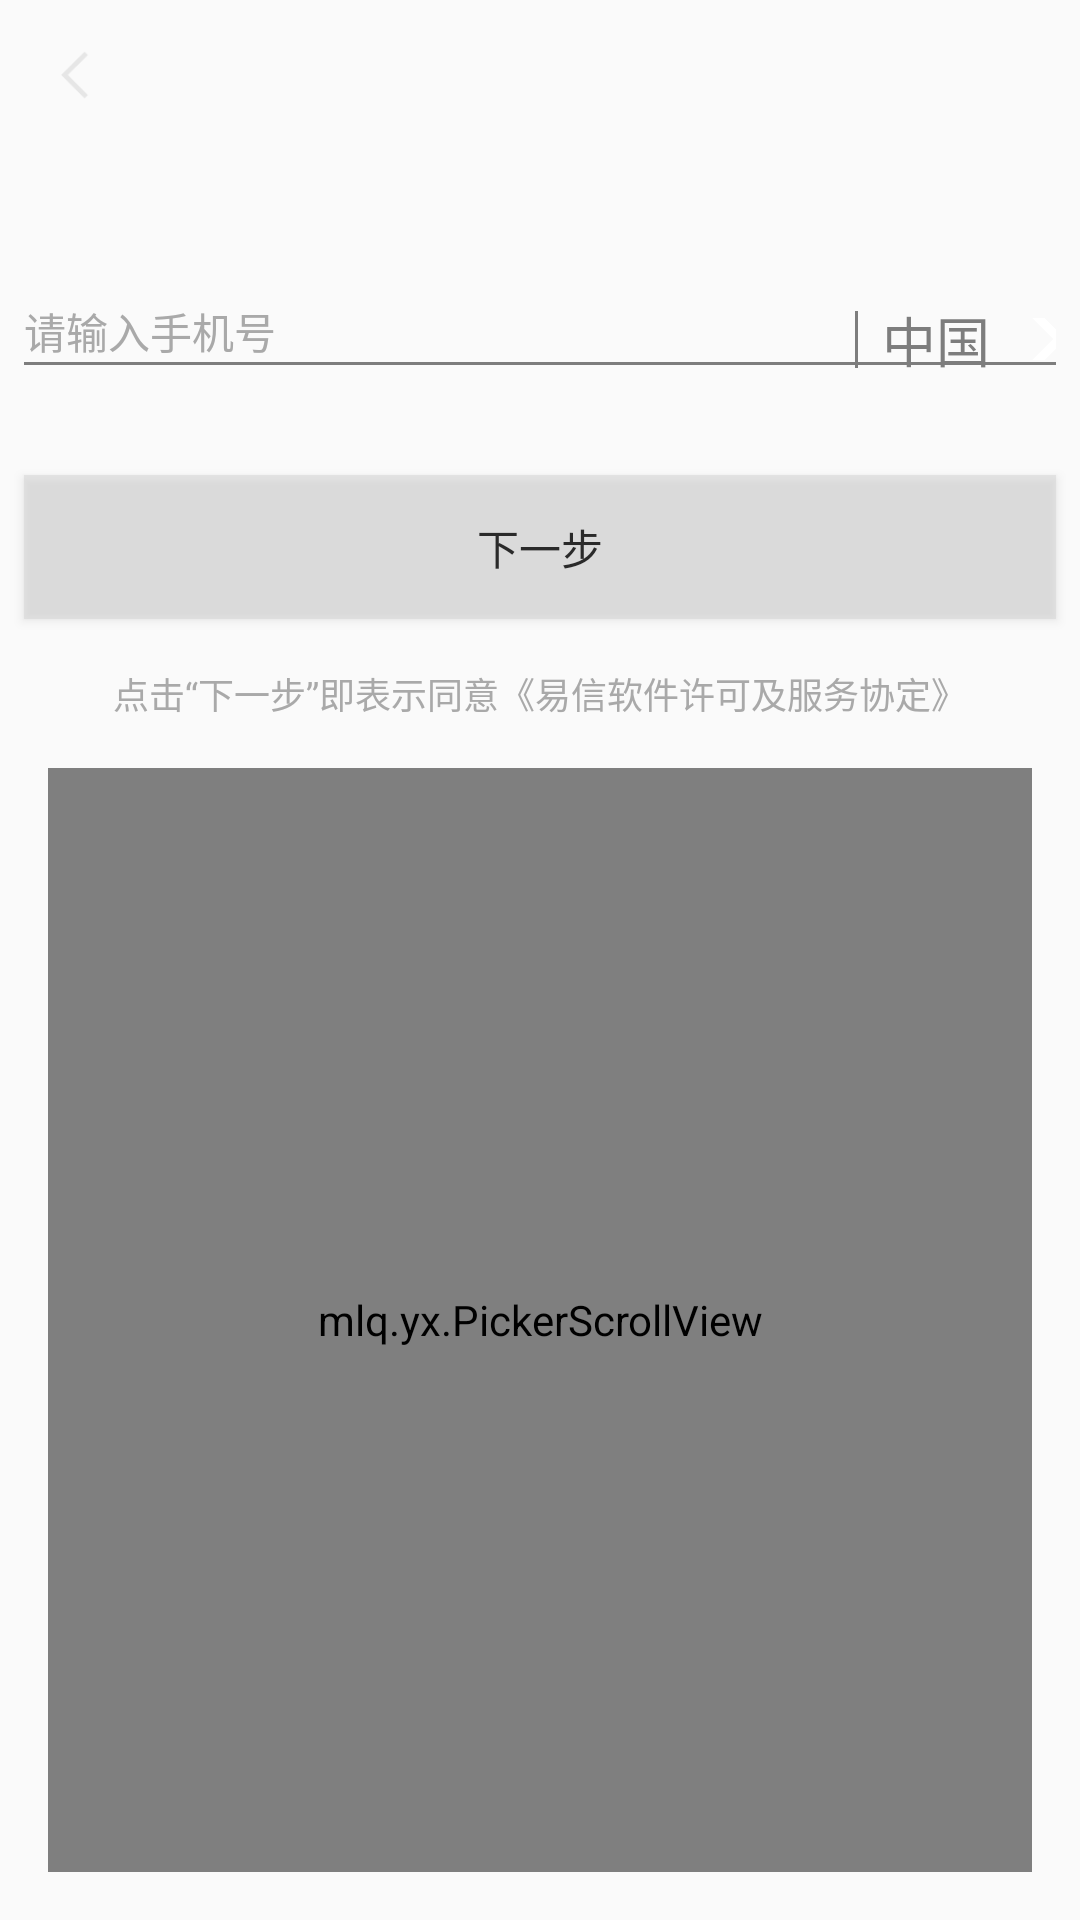

Layout XML and referenced resources for this Android screen:
<!-- AndroidManifest.xml: application theme AppTheme -->
<!-- res/layout/number.xml -->
<?xml version="1.0" encoding="utf-8"?>
<RelativeLayout xmlns:android="http://schemas.android.com/apk/res/android"
                android:layout_width="match_parent"
                android:layout_height="match_parent">
    <ImageView
        android:id="@+id/nb_iv_back"
        android:src="@mipmap/back"
        android:layout_margin="16dp"
        android:layout_width="@dimen/backlength"
        android:layout_height="@dimen/backlength"/>
    <RelativeLayout
        android:id="@+id/nb_rl_input"
        android:layout_marginLeft="8dp"
        android:layout_marginRight="8dp"
        android:layout_below="@id/nb_iv_back"
        android:layout_marginTop="48dp"
        android:layout_width="match_parent"
        android:layout_height="wrap_content">
        <EditText
            android:id="@+id/nb_et_shoujihao"
            android:hint="请输入手机号"
            android:textColorHint="@color/colorLightGray"
            android:textSize="@dimen/textsize"
            android:maxLength="11"
            android:textCursorDrawable="@drawable/color_cursor_msg"
            android:background="@null"
            android:inputType="number"
            android:layout_width="wrap_content"
            android:layout_height="wrap_content"/>
        <CheckBox
            android:id="@+id/nb_iv_go"
            android:layout_centerVertical="true"
            android:layout_alignParentRight="true"
            android:checked="false"
            style="@style/CustomCheckboxTheme"
            android:layout_width="@dimen/textsize"
            android:layout_height="@dimen/textsize"/>
        <TextView
            android:id="@+id/nb_tv_country"
            android:text="中国"
            android:layout_toLeftOf="@id/nb_iv_go"
            android:layout_centerVertical="true"
            android:textSize="@dimen/sizebig"
            android:textColor="@color/colorGray"
            android:layout_marginRight="8dp"
            android:layout_width="wrap_content"
            android:layout_height="wrap_content"/>
        <TextView
            android:layout_toLeftOf="@id/nb_tv_country"
            android:layout_centerVertical="true"
            android:background="@color/colorGray"
            android:layout_width="1dp"
            android:layout_marginRight="8dp"
            android:layout_marginBottom="2dp"
            android:layout_height="wrap_content"/>
        <TextView
            android:id="@+id/nb_tv_underline"
            android:layout_below="@id/nb_et_shoujihao"
            android:background="@color/colorGray"
            android:layout_width="match_parent"
            android:layout_height="1dp"/>
    </RelativeLayout>
    <Button
        android:id="@+id/nb_btn_next"
        android:layout_marginLeft="8dp"
        android:layout_marginRight="8dp"
        android:layout_below="@id/nb_rl_input"
        android:layout_marginTop="32dp"
        android:text="下一步"
        android:textColor="@color/colorBlack"
        android:background="@drawable/button"
        android:layout_width="match_parent"
        android:layout_height="wrap_content"/>
    <TextView
        android:id="@+id/nb_tv_tishi"
        android:text="点击“下一步”即表示同意《易信软件许可及服务协定》"
        android:layout_below="@id/nb_btn_next"
        android:textColor="@color/colorLightGray"
        android:textSize="@dimen/sizesmall"
        android:layout_marginTop="16dp"
        android:layout_centerHorizontal="true"
        android:layout_width="wrap_content"
        android:layout_height="wrap_content"/>
    <RelativeLayout
        android:id="@+id/picker_rel"
        android:layout_below="@id/nb_tv_tishi"
        android:layout_margin="16dp"
        android:layout_width="match_parent"
        android:layout_height="match_parent">
        <mlq.yx.PickerScrollView
            android:id="@+id/pickerScrollView"
            android:layout_width="match_parent"
            android:layout_height="match_parent"/>
    </RelativeLayout>
</RelativeLayout>
<!-- resources referenced by this layout -->
<resources>
  <color name="colorBlack">#2a2a2a</color>
  <color name="colorGray">#7d7d7d</color>
  <color name="colorLightGray">#a9a9a9</color>
  <dimen name="backlength">20dp</dimen>
  <dimen name="sizebig">18sp</dimen>
  <dimen name="sizesmall">12sp</dimen>
  <dimen name="textsize">14sp</dimen>
  <!-- drawable button (drawable) -->
  <?xml version="1.0" encoding="utf-8"?>
  <shape xmlns:android="http://schemas.android.com/apk/res/android">
  <solid android:color="@color/button"/>
  </shape>
  <!-- mipmap back: png bitmap (mipmap-xxhdpi, 758 bytes) -->
  <style name="CustomCheckboxTheme" parent="@android:style/Widget.CompoundButton.CheckBox">
          <item name="android:button">@mipmap/go</item>
      </style>
  <style name="AppTheme" parent="Theme.AppCompat.Light.DarkActionBar">
          
          <item name="colorPrimary">@color/colorPrimary</item>
          <item name="colorPrimaryDark">@color/colorPrimaryDark</item>
          <item name="colorAccent">@color/colorAccent</item>
      </style>
  <color name="button">#7dd2d2d2</color>
  <color name="colorPrimary">#3F51B5</color>
  <color name="colorPrimaryDark">#303F9F</color>
  <color name="colorAccent">#FF4081</color>
</resources>
